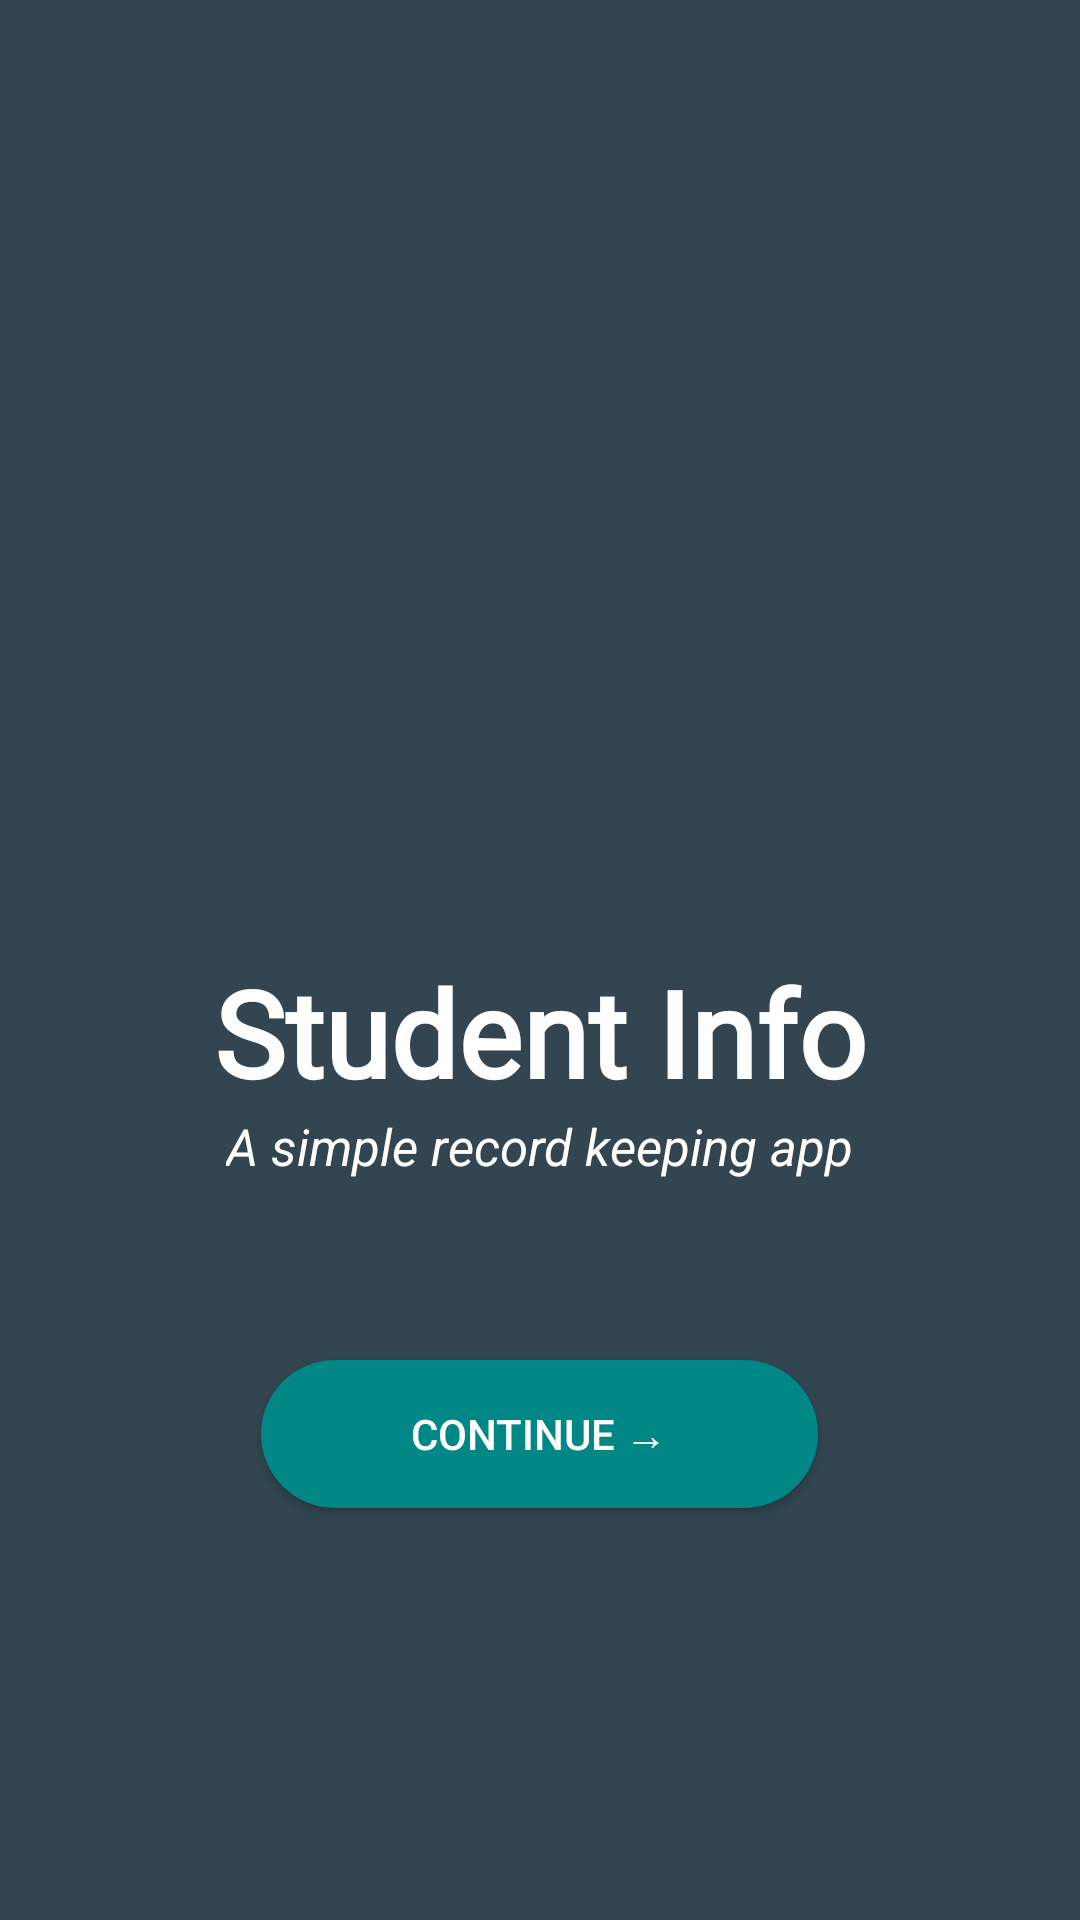

Write the Android layout XML for this screen, with the resource values it uses.
<!-- AndroidManifest.xml: application theme Theme.InfoTrack -->
<!-- res/layout/activity_main.xml -->
<?xml version="1.0" encoding="utf-8"?>
<LinearLayout xmlns:android="http://schemas.android.com/apk/res/android"
    xmlns:app="http://schemas.android.com/apk/res-auto"
    xmlns:tools="http://schemas.android.com/tools"
    android:layout_width="match_parent"
    android:layout_height="match_parent"
    android:background="#324550"
    android:orientation="vertical"
    android:gravity="center"
    tools:context=".MainActivity">


    <ImageView
        android:id="@+id/imageView"
        android:layout_width="150dp"
        android:layout_height="150dp"
        app:srcCompat="@drawable/book"
        android:layout_marginBottom="20dp"/>

    <TextView
        android:layout_width="wrap_content"
        android:layout_height="wrap_content"
        android:layout_marginTop="10dp"
        android:fontFamily="@font/coiny"
        android:text="@string/app_name"
        android:textColor="@color/white"
        android:textSize="40sp"
        android:textStyle="bold" />

    <TextView
        android:layout_width="wrap_content"
        android:layout_height="wrap_content"
        android:text="@string/a_record_keeping_app"
        android:textColor="@color/white"
        android:textSize="17sp"
        android:textStyle="italic"/>

    <Button
        android:layout_width="wrap_content"
        android:layout_height="wrap_content"
        android:text="@string/start_app"
        android:layout_marginTop="60dp"
        android:background="@drawable/button_background"
        android:paddingHorizontal="50dp"
        android:paddingVertical="15dp"
        android:textColor="@color/white"
        android:onClick="startApp"
        tools:ignore="UsingOnClickInXml" />


</LinearLayout>
<!-- resources referenced by this layout -->
<resources>
  <!-- drawable button_background (drawable-v24) -->
  <?xml version="1.0" encoding="utf-8"?>
  <shape android:shape="rectangle" xmlns:android="http://schemas.android.com/apk/res/android">
      <solid android:color="@color/teal_700"/>
      <corners android:radius="30dp"/>
  </shape>
  <string name="a_record_keeping_app">A simple record keeping app</string>
  <string name="app_name">Student Info</string>
  <string name="start_app">Continue →</string>
  <style name="Theme.InfoTrack" parent="Theme.AppCompat.DayNight.NoActionBar">
          
          <item name="colorPrimary">@color/purple_500</item>
          <item name="colorPrimaryVariant">@color/purple_700</item>
          <item name="colorOnPrimary">@color/white</item>
          
          <item name="colorSecondary">@color/teal_200</item>
          <item name="colorSecondaryVariant">@color/teal_700</item>
          <item name="colorOnSecondary">@color/black</item>
          
          <item name="android:statusBarColor" tools:targetApi="l">?attr/colorPrimaryVariant</item>
          
      </style>
  <!-- not gathered from this repository: default colours our renderer supplied (Android Studio template values) -->
  <color name="purple_500">#FF6200EE</color>
  <color name="purple_700">#FF3700B3</color>
  <color name="teal_200">#FF03DAC5</color>
  <color name="teal_700">#FF018786</color>
  <color name="black">#FF000000</color>
  <color name="white">#FFFFFFFF</color>
</resources>
